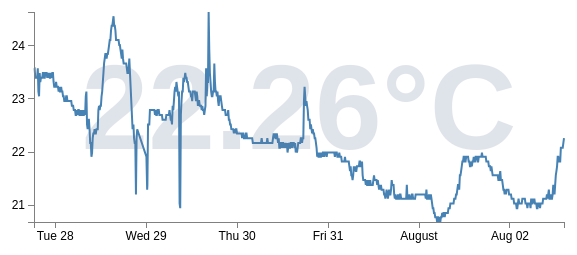
D3 v3 page, settled after 360 driven frames (6 s of simulated time); the page loaded 1 data file(s).


 
// Set the dimensions of the canvas / graph
var	margin = {top: 30, right: 20, bottom: 30, left: 50},
	width = 600 - margin.left - margin.right,
	height = 270 - margin.top - margin.bottom;
 
// Parse the date / time
var	parseDate = d3.time.format("%Y-%m-%dT%H:%M:%SZ").parse;
 
// Set the ranges
var	x = d3.time.scale().range([0, width]);
var	y = d3.scale.linear().range([height, 0]);
 
// Define the axes
var	xAxis = d3.svg.axis().scale(x)
	.orient("bottom").ticks(5);
 
var	yAxis = d3.svg.axis().scale(y)
	.orient("left").ticks(5);
 
// Define the line
var	valueline = d3.svg.line()
	.x(function(d) { return x(d.date); })
	.y(function(d) { return y(d.close); });
    
// Adds the svg canvas
var	svg = d3.select("body")
	.append("svg")
		.attr("width", width + margin.left + margin.right)
		.attr("height", height + margin.top + margin.bottom)
	.append("g")
		.attr("transform", "translate(" + margin.left + "," + margin.top + ")");
 
// Get the data
var latest_temp = 0;
var highest_temp = 0;
var redness = 0;
var blueness = 0;
var greenness = 0;
var lowest_temp = 100;
var temp_color = "";
	
d3.csv("temp.csv", function(error, data) {
	data.forEach(function(d) {
		d.date = parseDate(d.time);
		d.close = d.temp;
		latest_temp = d.temp;
		highest_temp = Math.max(latest_temp, highest_temp);
		lowest_temp = Math.min(latest_temp, lowest_temp);
	});
 
	// Scale the range of the data
	x.domain(d3.extent(data, function(d) { return d.date; }));
	y.domain([d3.min(data, function(d) { return d.close; }), d3.max(data, function(d) { return d.close; })]);
 
	// Add the valueline path.
	svg.append("path")	
		.attr("class", "line")
		.attr("d", valueline(data));
 
	// Add the X Axis
	svg.append("g")		
		.attr("class", "x axis")
		.attr("transform", "translate(0," + height + ")")
		.call(xAxis);
 
	// Add the Y Axis
	svg.append("g")		
		.attr("class", "y axis")
		.call(yAxis);
	redness = Math.round(255 * (latest_temp - lowest_temp) / (highest_temp - lowest_temp));
	blueness = 255 - redness;
	greenness = Math.round(0.8 * blueness);
	temp_color = "#" + redness.toString(16) + greenness.toString(16) + blueness.toString(16);
	svg.append("text")
        	.attr("x", width / 2 )
        	.attr("y", height / 2)
		.style("text-anchor", "middle")
        	.style("dominant-baseline", "middle")
		.style("font-size", "120px") 
        	.style("font-weight", "bold")
        	.style("fill", temp_color)
		.style("opacity", 0.2)
        	.text(latest_temp.toString() + "°C");
});
 


### data: temp.csv
time, temp
2020-07-27T18:24:38Z, 23.58
2020-07-27T18:34:38Z, 23.58
2020-07-27T18:44:37Z, 23.40
2020-07-27T18:54:37Z, 23.40
2020-07-27T19:04:36Z, 23.40
2020-07-27T19:14:36Z, 23.40
2020-07-27T19:24:36Z, 23.58
2020-07-27T19:34:36Z, 23.14
2020-07-27T19:44:35Z, 23.05
2020-07-27T19:54:34Z, 23.49
2020-07-27T20:04:33Z, 23.32
2020-07-27T20:14:33Z, 23.40
2020-07-27T20:24:32Z, 23.40
2020-07-27T20:34:32Z, 23.40
2020-07-27T20:44:32Z, 23.49
2020-07-27T20:54:31Z, 23.49
2020-07-27T21:04:45Z, 23.40
2020-07-27T21:14:44Z, 23.40
2020-07-27T21:24:43Z, 23.49
2020-07-27T21:34:42Z, 23.49
2020-07-27T21:44:42Z, 23.49
2020-07-27T21:54:41Z, 23.40
2020-07-27T22:04:40Z, 23.49
2020-07-27T22:14:28Z, 23.40
2020-07-27T22:24:27Z, 23.49
2020-07-27T22:34:41Z, 23.40
2020-07-27T22:44:40Z, 23.40
2020-07-27T22:54:40Z, 23.49
2020-07-27T23:04:39Z, 23.40
2020-07-27T23:14:38Z, 23.49
2020-07-27T23:24:37Z, 23.49
2020-07-27T23:34:36Z, 23.32
2020-07-27T23:44:36Z, 23.23
2020-07-27T23:54:34Z, 23.23
2020-07-28T00:04:34Z, 23.23
2020-07-28T00:14:33Z, 23.32
2020-07-28T00:24:32Z, 23.23
2020-07-28T00:34:31Z, 23.23
2020-07-28T00:44:30Z, 23.23
2020-07-28T00:54:29Z, 23.14
2020-07-28T01:04:28Z, 23.23
2020-07-28T01:14:27Z, 23.14
2020-07-28T01:24:26Z, 23.14
2020-07-28T01:34:25Z, 23.23
2020-07-28T01:44:24Z, 23.14
2020-07-28T01:54:23Z, 23.14
2020-07-28T02:04:22Z, 23.05
2020-07-28T02:14:21Z, 23.05
2020-07-28T02:24:20Z, 22.96
2020-07-28T02:34:19Z, 22.96
2020-07-28T02:44:18Z, 22.96
2020-07-28T02:54:17Z, 23.05
2020-07-28T03:04:16Z, 23.05
2020-07-28T03:14:15Z, 22.96
2020-07-28T03:24:29Z, 22.96
2020-07-28T03:34:28Z, 22.96
2020-07-28T03:44:27Z, 22.96
2020-07-28T03:54:26Z, 22.96
2020-07-28T04:04:25Z, 22.96
2020-07-28T04:14:25Z, 22.96
... 763 more rows